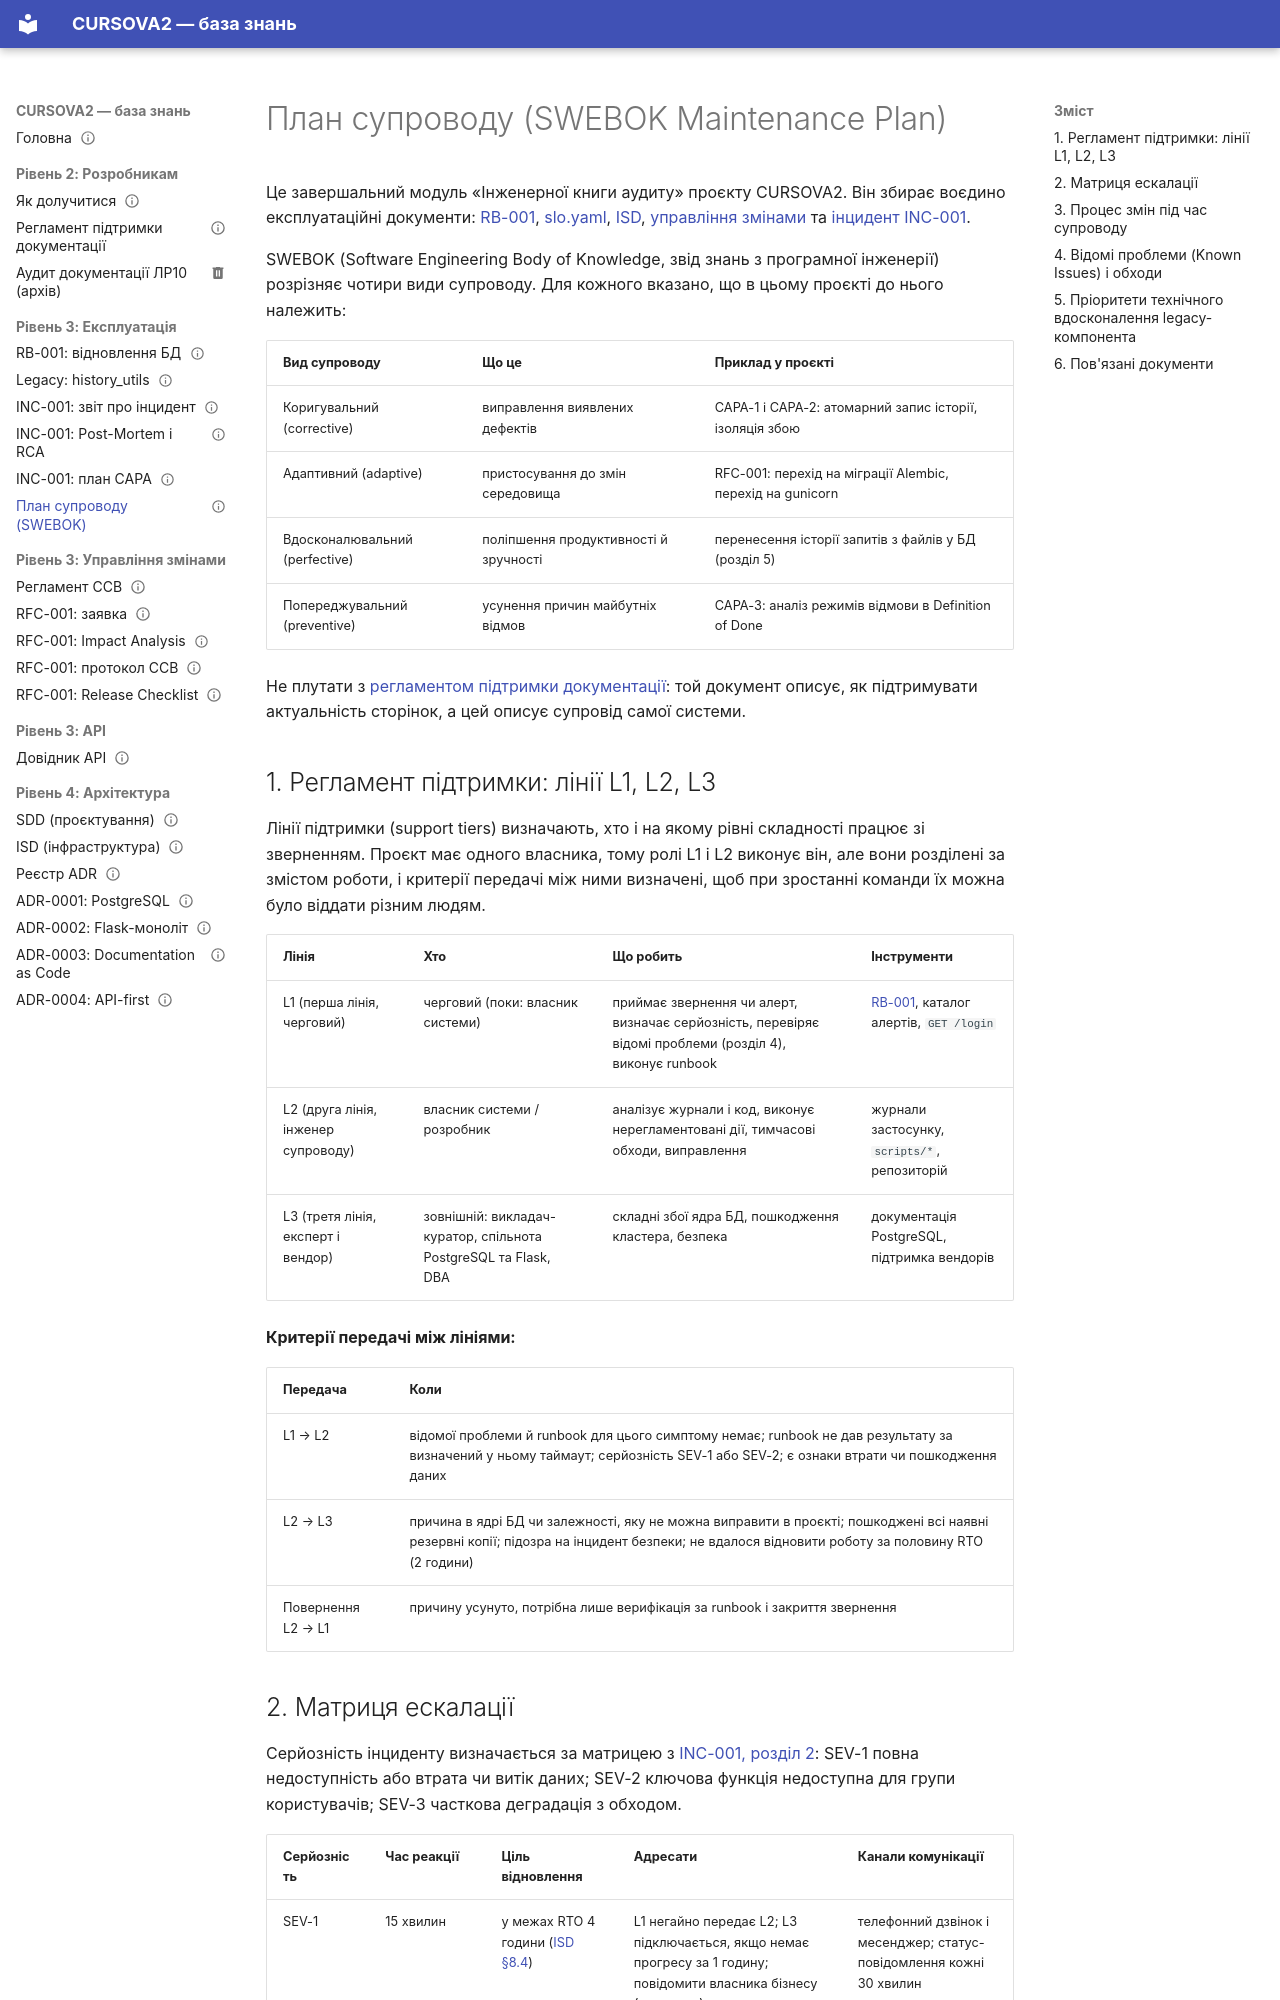

repository: mariia-hutsuliak-labs/CURSOVA2 · page: maintenance-plan/index.html · generator: mkdocs

---
owner: Mariia Hutsuliak
status: published
review_date: 2027-02-15
tags: [ops, maintenance, swebok]
---

# План супроводу (SWEBOK Maintenance Plan)

Це завершальний модуль «Інженерної книги аудиту» проєкту CURSOVA2. Він збирає воєдино експлуатаційні документи: [RB-001](runbooks/RB-001.md), [slo.yaml](slo.yaml), [ISD](architecture/isd.md), [управління змінами](change-management/ccb-charter.md) та [інцидент INC-001](incidents/INC-001.md).

SWEBOK (Software Engineering Body of Knowledge, звід знань з програмної інженерії) розрізняє чотири види супроводу. Для кожного вказано, що в цьому проєкті до нього належить:

| Вид супроводу | Що це | Приклад у проєкті |
|---|---|---|
| Коригувальний (corrective) | виправлення виявлених дефектів | CAPA-1 і CAPA-2: атомарний запис історії, ізоляція збою |
| Адаптивний (adaptive) | пристосування до змін середовища | RFC-001: перехід на міграції Alembic, перехід на gunicorn |
| Вдосконалювальний (perfective) | поліпшення продуктивності й зручності | перенесення історії запитів з файлів у БД (розділ 5) |
| Попереджувальний (preventive) | усунення причин майбутніх відмов | CAPA-3: аналіз режимів відмови в Definition of Done |

Не плутати з [регламентом підтримки документації](developer/maintenance.md): той документ описує, як підтримувати актуальність сторінок, а цей описує супровід самої системи.

## 1. Регламент підтримки: лінії L1, L2, L3

Лінії підтримки (support tiers) визначають, хто і на якому рівні складності працює зі зверненням. Проєкт має одного власника, тому ролі L1 і L2 виконує він, але вони розділені за змістом роботи, і критерії передачі між ними визначені, щоб при зростанні команди їх можна було віддати різним людям.

| Лінія | Хто | Що робить | Інструменти |
|---|---|---|---|
| L1 (перша лінія, черговий) | черговий (поки: власник системи) | приймає звернення чи алерт, визначає серйозність, перевіряє відомі проблеми (розділ 4), виконує runbook | [RB-001](runbooks/RB-001.md), каталог алертів, `GET /login` |
| L2 (друга лінія, інженер супроводу) | власник системи / розробник | аналізує журнали і код, виконує нерегламентовані дії, тимчасові обходи, виправлення | журнали застосунку, `scripts/*`, репозиторій |
| L3 (третя лінія, експерт і вендор) | зовнішній: викладач-куратор, спільнота PostgreSQL та Flask, DBA | складні збої ядра БД, пошкодження кластера, безпека | документація PostgreSQL, підтримка вендорів |

**Критерії передачі між лініями:**

| Передача | Коли |
|---|---|
| L1 → L2 | відомої проблеми й runbook для цього симптому немає; runbook не дав результату за визначений у ньому таймаут; серйозність SEV-1 або SEV-2; є ознаки втрати чи пошкодження даних |
| L2 → L3 | причина в ядрі БД чи залежності, яку не можна виправити в проєкті; пошкоджені всі наявні резервні копії; підозра на інцидент безпеки; не вдалося відновити роботу за половину RTO (2 години) |
| Повернення L2 → L1 | причину усунуто, потрібна лише верифікація за runbook і закриття звернення |
